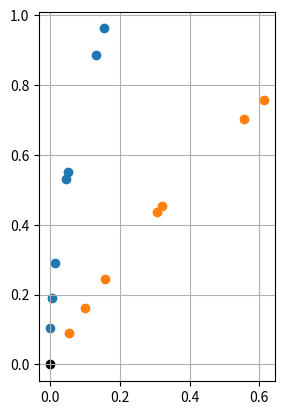

Write the Python code that produced this figure.
import numpy as np
import matplotlib.pyplot as plt
from scipy.optimize import newton
from scipy.optimize import curve_fit
from matplotlib.widgets import Button, Slider

def func(t, c, a, nu, k_r):
    return c * (np.arcsinh(t) + t * np.sqrt(np.power(t, 2) + 1)) - a * np.power(nu, -1/k_r)
def func_prime(t, c):
    return 2 * c * np.sqrt(pow(t, 2) + 1)

t = np.linspace(-10, 10, 1000)
a = 3
p = 1.5
PA = 0
PA_1 = np.pi/6
c = 1.0
nu = 4.6
k_r = 1.0

Ra = []
Dec = []
Ra1 = []
Dec1 = []

for nu in [4.6, 5.0, 8.1, 8.43, 15.4, 23.8, 43.2]:
    root = newton(lambda t: func(t, c, a, nu, k_r), x0=0, fprime=lambda t: func_prime(t, c), maxiter=30)
    Ra_before_rotation = p * np.power(root, 2)
    Dec_before_rotation = 2 * p * root
    Ra.append(Ra_before_rotation * np.cos(PA) - Dec_before_rotation * np.sin(PA))
    Dec.append(Ra_before_rotation * np.sin(PA) + Dec_before_rotation * np.cos(PA))
    # print(f"freq: {nu}, root: {root}, Ra: {RA}, Dec: {DEC}")

for nu in [4.6, 5.0, 8.1, 8.43, 15.4, 23.8, 43.2]:
    root = newton(lambda t: func(t, c, a, nu, k_r), x0=0, fprime=lambda t: func_prime(t, c), maxiter=30)
    Ra_before_rotation = p * np.power(root, 2)
    Dec_before_rotation = 2 * p * root
    Ra1.append(Ra_before_rotation * np.cos(PA_1) + Dec_before_rotation * np.sin(PA_1))
    Dec1.append(- Ra_before_rotation * np.sin(PA_1) + Dec_before_rotation * np.cos(PA_1))

# def parabola(x, a, b, c):
#     return a * x**2 + b * x + c

# popt, pcov = curve_fit(parabola, Ra, Dec)
# print(popt)
print(Ra, Dec)
print(Ra1, Dec1)

# Create the figure and the line that we will manipulate
# fig, ax = plt.subplots()
# line, = ax.plot(t, parabola(np.array(Ra), *popt), lw=2)
# ax.set_xlabel('Ra')

# # adjust the main plot to make room for the sliders
# fig.subplots_adjust(left=0.25, bottom=0.25)

# # Make a horizontal slider to control parameter a.
# axa = fig.add_axes([0.25, 0.1, 0.65, 0.03])
# freq_slider = Slider(
#     ax=axa,
#     label='Parameter a',
#     valmin=-10,
#     valmax=10,
#     valinit=a,
# )

# # Make a vertically oriented slider to control the amplitude
# axPA = fig.add_axes([0.1, 0.25, 0.0225, 0.63])
# amp_slider = Slider(
#     ax=axPA,
#     label="PA",
#     valmin=0,
#     valmax=20,
#     valinit=PA,
#     orientation="vertical"
# )

# # The function to be called anytime a slider's value changes
# def update(val):
#     line.set_ydata(parabola(np.array(Ra), *popt))
#     fig.canvas.draw_idle()

plt.xlabel('Ra')
plt.ylabel('Dec')
fig, axes = plt.subplots(1,1)
axes.set_aspect('equal')
axes.scatter(0, 0, color='black')
axes.scatter(Ra, Dec)
axes.scatter(Ra1, Dec1)
plt.grid()
plt.show()